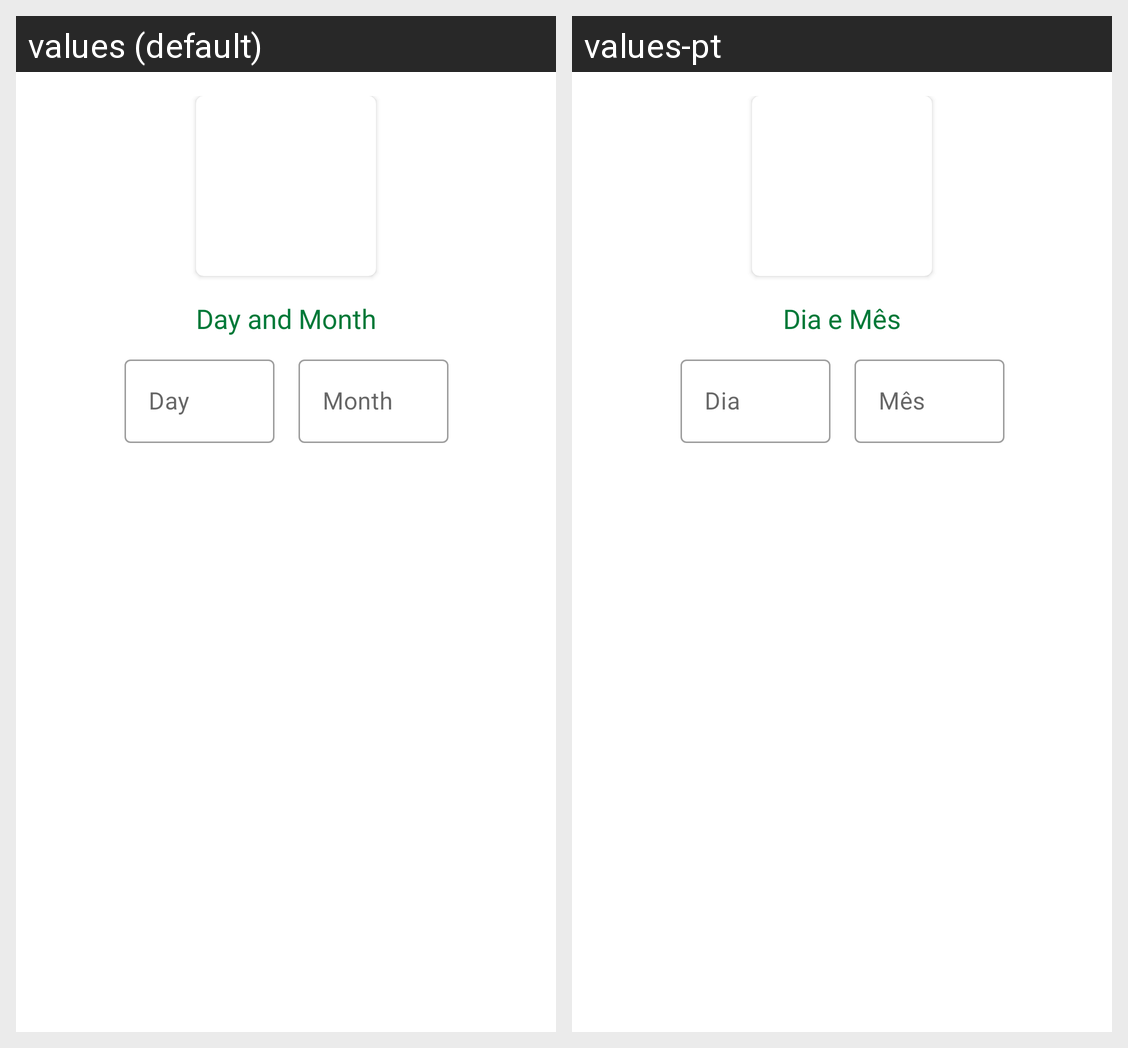

The Android screen above is rendered under two locales of the same app. Produce the string resources it draws, with the default and per-locale values.
Android screen res/layout/add_progress_fragment.xml rendered under 2 locales, left to right: values (default), values-pt. Device: Nexus 5 (rendered at 1080×1920; each locale shown at half size, 540×960, under a caption strip naming it); theme Theme.CheckPlant.
Strings drawn on this screen, with the default value and each locale's value (text and hints the layout hard-codes, and strings that could not be matched under every locale, appear in the picture but are not listed):

day_and_month
  values: Day and Month
  values-pt: Dia e Mês

day_label_input
  values: Day
  values-pt: Dia

month_label_input
  values: Month
  values-pt: Mês
